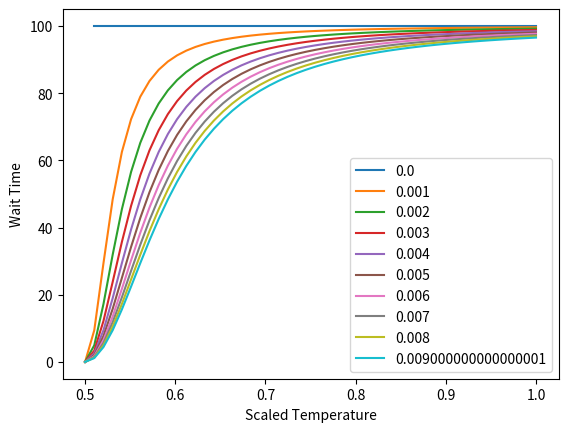

Recreate this plot in Python.
#! /usr/bin/env python
"""
Plot the pick-up and deposit functions from "The dynamics of collective sorting
[redacted]
"""
import numpy as np
import matplotlib.pyplot as plt

w_max = 100 
x_start = 0.5
thetas = [i for i in np.arange(0, 0.01, 0.001)]

# Scaled Temperature
x = np.linspace(x_start, 1)

plt.subplot(111);

for theta in thetas:
    WaitTime = w_max * (x-x_start)**2 / ((x-x_start)**2 + theta) 
    plt.plot(x, WaitTime, label=theta);
    #plt.xlabel('Size of Candidate Cluster')
    plt.xlabel('Scaled Temperature')
    plt.ylabel('Wait Time')
    #plt.vlines(k1, 0, 1, linestyles='dashed');
    #plt.text(2, 0.5, r'$p_{pu} = \left( \frac{k_1}{k_1 + size} \right)^2$', fontsize=30)
    #plt.text(5, 0.5, r'$p_{pu} = \left( \frac{k_1}{k_1 + density} \right)^2$', fontsize=30)

plt.legend()
plt.show()
